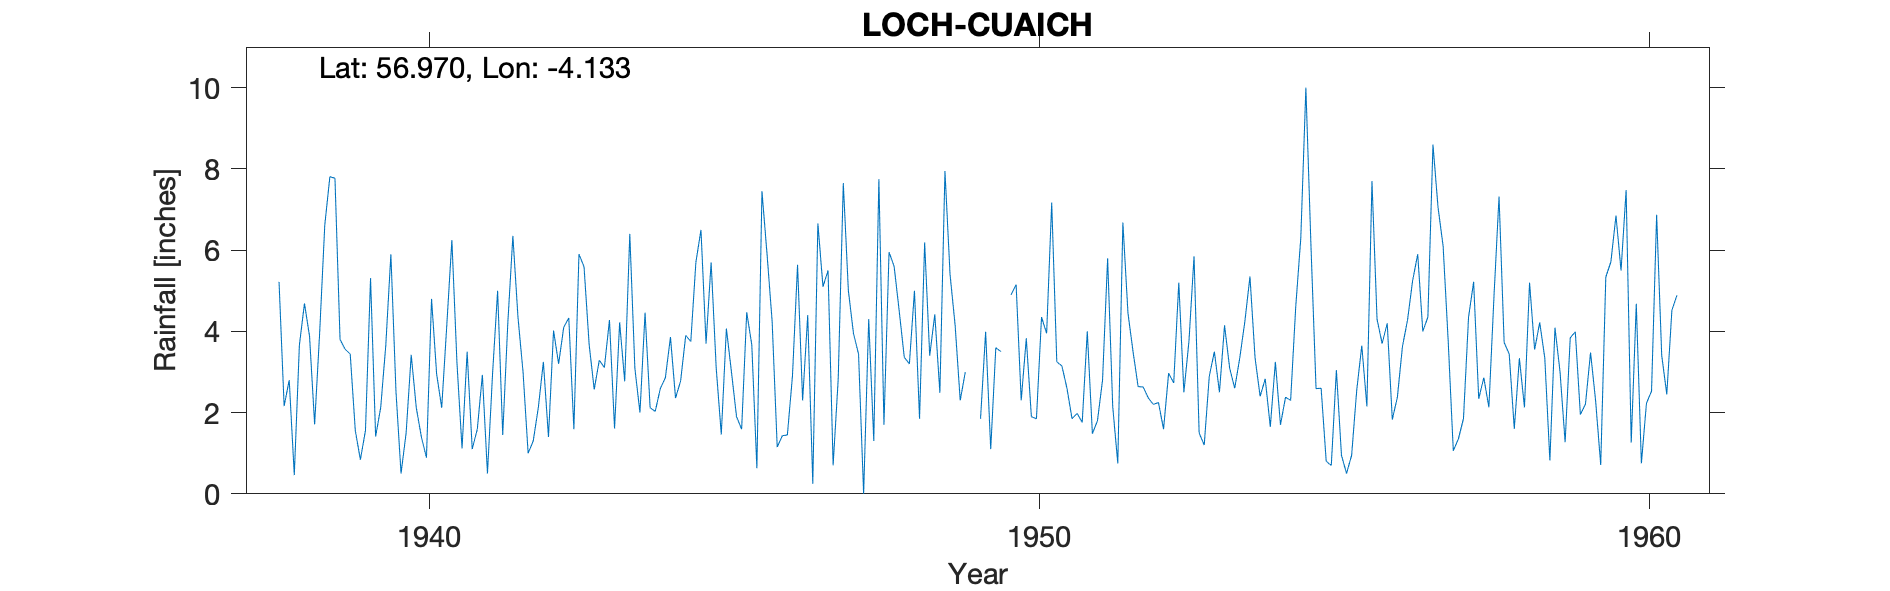

Source data for this figure (header and first rows):
LOCH CUAICH, , , , , , , , , , , , , , , , , , , , , , , 
Grid ref, NN704886, Long, -4.133, Lat, 56.97, Elevation, 1340, ft, , , , , , , , , , , , , , , 
Station no, 5692/3, , , , , , , , , , , , , , , , , , , , , , 
, 1931, 1932, 1933, 1934, 1935, 1936, 1937, 1938, 1939, 1940, 1941, 1942, 1943, 1944, 1945, 1946, 1947, 1948, 1949, 1950, 1951, 1952, 1953
January, , , , , , , , 5.22, 3.8, 0.5, 1.12, 3, 5.59, 4.46, 3.7, 5.9, 5.5, 5.95, 5.4, 4.9, 1.85, 3.5, 5.85
February, , , , , , , , 2.16, 3.56, 1.5, 3.5, 1, 3.68, 2.12, 5.7, 4.25, 0.7, 5.6, 4.15, 5.15, 1.98, 2.64, 1.5
March, , , , , , , , 2.8, 3.44, 3.42, 1.1, 1.3, 2.57, 2.03, 3.1, 1.15, 2.83, 4.5, 2.3, 2.3, 1.76, 2.63, 1.2
April, , , , , , , , 0.46, 1.56, 2.12, 1.59, 2.12, 3.29, 2.59, 1.46, 1.43, 7.65, 3.36, 3, 3.83, 4, 2.36, 2.9
May, , , , , , , , 3.66, 0.84, 1.4, 2.93, 3.25, 3.11, 2.86, 4.07, 1.45, 5, 3.2, , 1.9, 1.48, 2.2, 3.5
June, , , , , , , , 4.69, 1.56, 0.89, 0.5, 1.4, 4.28, 3.86, 3, 2.9, 3.95, 5, , 1.85, 1.8, 2.25, 2.5
July, , , , , , , , 3.88, 5.31, 4.8, 2.95, 4.02, 1.61, 2.36, 1.9, 5.64, 3.44, 1.85, 1.85, 4.35, 2.8, 1.59, 4.15
August, , , , , , , , 1.71, 1.41, 2.95, 5, 3.2, 4.22, 2.78, 1.59, 2.3, 0, 6.19, 3.99, 3.95, 5.8, 2.97, 3.1
September, , , , , , , , 3.99, 2.13, 2.12, 1.45, 4.1, 2.77, 3.9, 4.47, 4.4, 4.3, 3.4, 1.1, 7.17, 2.15, 2.73, 2.6
October, , , , , , , , 6.62, 3.66, 4.15, 4.2, 4.33, 6.4, 3.75, 3.67, 0.25, 1.3, 4.42, 3.6, 3.25, 0.75, 5.2, 3.35
November, , , , , , , , 7.81, 5.9, 6.25, 6.35, 1.59, 3.09, 5.7, 0.63, 6.66, 7.75, 2.49, 3.5, 3.15, 6.68, 2.5, 4.25
December, , , , , , , , 7.77, 2.52, 3.22, 4.35, 5.9, 2, 6.5, 7.45, 5.1, 1.7, 7.95, , 2.6, 4.45, 3.76, 5.35
Total, , , , , , , , 50.77, 35.69, 33.32, 35.04, 35.21, 42.61, 42.91, 40.74, 41.43, 44.12, 53.91, , 44.4, 35.5, 34.33, 40.25
1943 Ju Est, , , , , , , , , , , , , , , , , , , , , , , 
1949 Ma Ju De+ T Esd Deleted, , , , , , , , , , , , , , , , , , , , , , , 
1953 Ja Estd, , , , , , , , , , , , , , , , , , , , , , , 
1954 No Estd, , , , , , , , , , , , , , , , , , , , , , , 
Station no, 5692/3, , , , , , , , , , , , , , , , , , , , , , 
Midas, 14770, , , , , , , , , , , , , , , , , , , , , , 
Hyd Stn, 814368, , , , , , , , , , , , , , , , , , , , , , 
